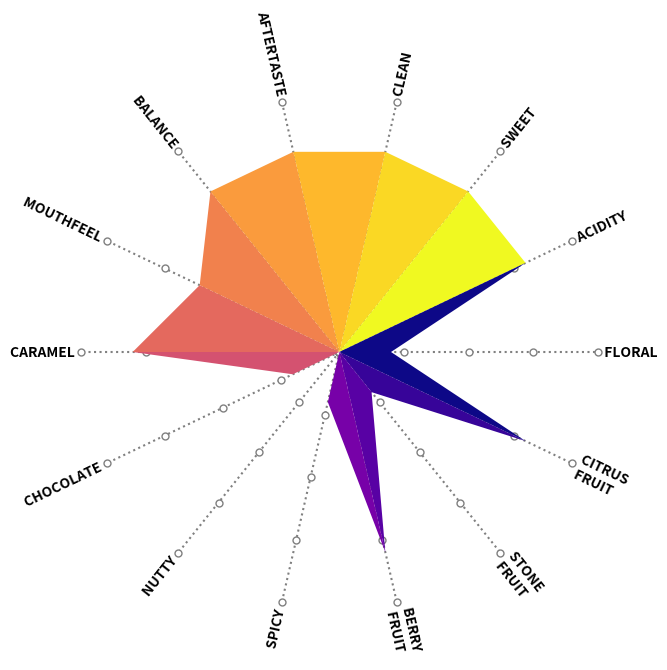

Reproduce this figure in Python.
from collections import OrderedDict
import numpy as np

import matplotlib
import matplotlib.pyplot as plt
from matplotlib.patches import Polygon
from matplotlib.collections import PatchCollection

plt.rcParams['font.family'] = 'sans-serif'
plt.rcParams['font.weight']  = 'bold'

def pol2cart(rho, phi):
    x = rho * np.cos(phi)
    y = rho * np.sin(phi)
    return(x, y)

def spider_plot(scores, ax, max_score=.5, markers=5):
    #### setup
    num_points = len(scores)
    angle_step = (2*np.pi) / num_points

    ## draw background grid
    marker_style = dict(color='gray', linestyle=':', marker='o',
                        markersize=5, markerfacecolor='white')

    labels = list(scores.keys())

    for i in range(0, num_points):
        pts = np.linspace(0,max_score, markers)
        theta = -(angle_step*i)

        xs = []
        ys = []
        for p in pts:
            x,y = pol2cart(p, theta)
            xs.append(x)
            ys.append(y)

        ax.plot(xs, ys, zorder=0, **marker_style)

        ## text rotation : if between 90 and 270, it needs to be flipped
        ##                 and we want to anchor end of word not beginning
        rot = (theta * (180/np.pi))
        va, ha = 'center', 'left'
        label = labels[i]
        if (rot < -90.) and (rot > -270):
            rot += 180
            ha = 'right'
            label += '  ' # append space between marker and text
        else:
            label = '  ' + label # prepend space between marker and text

        ax.annotate(label, (x,y), rotation_mode='anchor', rotation=rot, verticalalignment=va, horizontalalignment=ha)

    ## draw polygons
    patches = []

    values = list(scores.values())
    values.append(values[0]) # so that we can wrap around at the end

    # colors
    cmap = matplotlib.cm.get_cmap('plasma',14)

    for i in range(0, num_points):
        pts = [(0,0), pol2cart(values[i],-(angle_step*i)), pol2cart(values[i+1],-(angle_step*(i+1)))]
        poly = Polygon(pts, closed=False, zorder=10)
        patches.append(poly)

    p = PatchCollection(patches, cmap=cmap)

    p.set_array(np.linspace(0,1,num_points-1))
    ax.add_collection(p)

    ax.set_xlim(-max_score-.1,max_score+.1)
    ax.set_ylim(-max_score-.1,max_score+.1)

    return ax

scores = OrderedDict([
    ('FLORAL', .1),
    ('CITRUS\n  FRUIT', .4),
    ('STONE\n  FRUIT', .1),
    ('BERRY\n  FRUIT', .4),
    ('SPICY', .1),
    ('NUTTY', 0.),
    ('CHOCOLATE', .1),
    ('CARAMEL', .4),
    ('MOUTHFEEL', .3),
    ('BALANCE', .4),
    ('AFTERTASTE', .4),
    ('CLEAN', .4),
    ('SWEET', .4),
    ('ACIDITY', .4),
])

## draw N length lines from center (can have 5 points on them with marker and line style)
fig, ax = plt.subplots(figsize=(8,8))

ax = spider_plot(scores, ax)

## remove axis labels
plt.axis('off')
plt.show()
